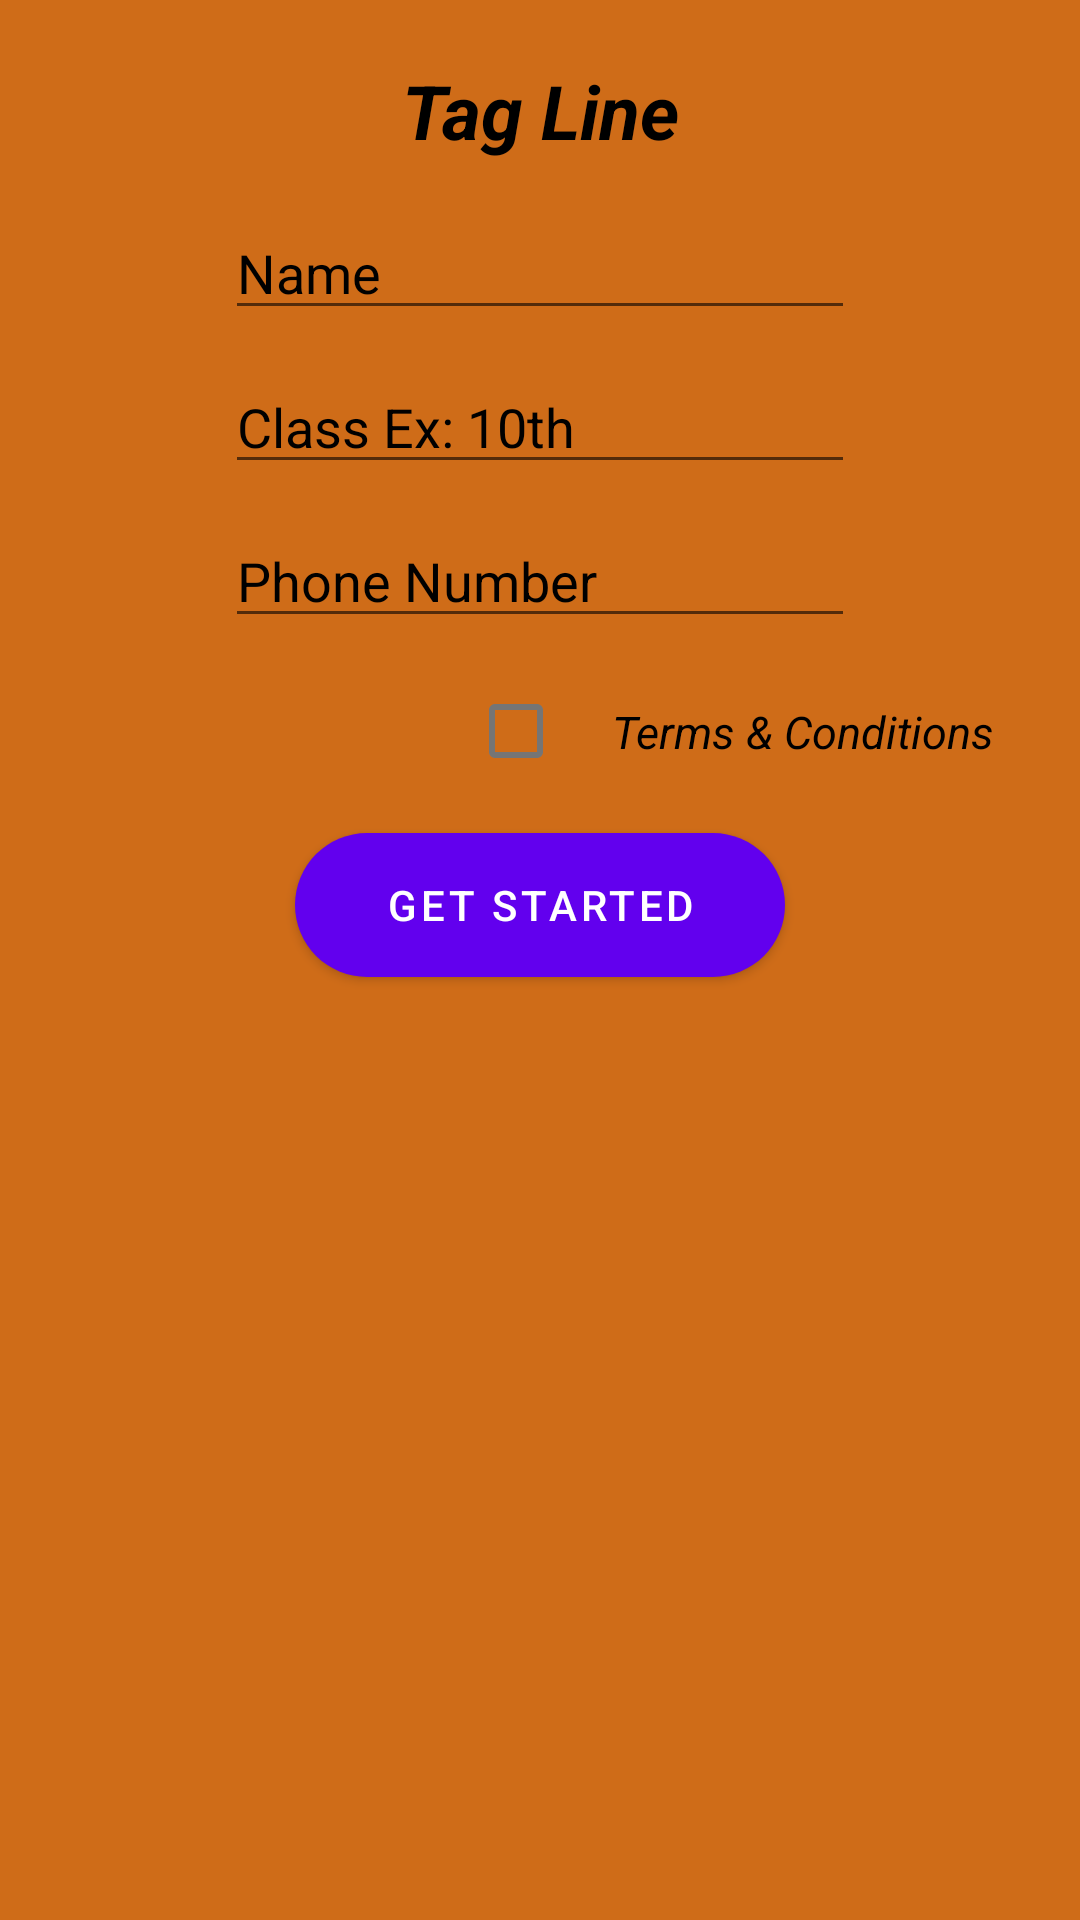

Layout XML and referenced resources for this Android screen:
<!-- AndroidManifest.xml: application theme Theme.coachingClass -->
<!-- res/layout/activity_sign_in.xml -->
<?xml version="1.0" encoding="utf-8"?>
    <ScrollView
    xmlns:android="http://schemas.android.com/apk/res/android"
    xmlns:app="http://schemas.android.com/apk/res-auto"
    xmlns:tools="http://schemas.android.com/tools"
    android:layout_width="match_parent"
    android:layout_height="match_parent"
    tools:context=".SignIn"
    android:background="#CF6C18"
    >

    <androidx.constraintlayout.widget.ConstraintLayout

        android:layout_width="match_parent"
        android:layout_height="wrap_content"
        tools:context=".SignIn">

        <ImageView
            android:id="@+id/logo"
            android:layout_width="wrap_content"
            android:layout_height="wrap_content"
            android:layout_marginTop="10dp"
            android:src="@drawable/fui_ic_twitter_bird_white_24dp"

            app:layout_constraintEnd_toEndOf="parent"
            app:layout_constraintStart_toStartOf="parent"
            app:layout_constraintTop_toTopOf="parent" />

        <TextView
            android:id="@+id/tagline"
            android:layout_width="wrap_content"
            android:layout_height="wrap_content"

            android:layout_marginTop="10dp"
            android:text="Tag Line"
            android:textColor="@color/black"
            android:textSize="25sp"
            android:textStyle="italic|bold"

            app:layout_constraintEnd_toEndOf="parent"
            app:layout_constraintStart_toStartOf="parent"
            app:layout_constraintTop_toBottomOf="@+id/logo" />

        <ProgressBar
            android:id="@+id/sign_progressBar"

            style="?android:attr/progressBarStyle"
            android:layout_width="wrap_content"
            android:layout_height="wrap_content"
            android:visibility="invisible"

            app:layout_constraintBottom_toBottomOf="parent"
            app:layout_constraintEnd_toEndOf="parent"
            app:layout_constraintStart_toStartOf="parent"
            app:layout_constraintTop_toTopOf="parent"
            />

        <EditText
            android:id="@+id/enterName"
            android:layout_width="wrap_content"
            android:layout_height="wrap_content"

            android:layout_marginTop="15dp"
            android:ems="10"
            android:hint="Name"
            android:inputType="textPersonName"
            android:textColor="@color/white"
            android:textColorHint="@color/black"

            app:layout_constraintEnd_toEndOf="parent"
            app:layout_constraintStart_toStartOf="parent"
            app:layout_constraintTop_toBottomOf="@+id/tagline" />

        <EditText
            android:id="@+id/enterClass"
            android:layout_width="wrap_content"
            android:layout_height="wrap_content"

            android:layout_marginTop="10dp"
            android:ems="10"
            android:hint="Class Ex: 10th "
            android:inputType="textPersonName"
            android:textColor="@color/white"
            android:textColorHint="@color/black"

            app:layout_constraintEnd_toEndOf="parent"
            app:layout_constraintStart_toStartOf="parent"
            app:layout_constraintTop_toBottomOf="@+id/enterName" />

        <EditText
            android:id="@+id/enterPhoneNumber"
            android:layout_width="wrap_content"
            android:layout_height="wrap_content"

            android:layout_marginTop="10dp"
            android:ems="10"
            android:hint="Phone Number"
            android:inputType="phone"
            android:textColor="@color/white"
            android:textColorHint="@color/black"

            app:layout_constraintEnd_toEndOf="parent"
            app:layout_constraintStart_toStartOf="parent"
            app:layout_constraintTop_toBottomOf="@+id/enterClass" />

        <CheckBox
            android:id="@+id/checkTermsConditions"
            android:layout_width="wrap_content"
            android:layout_height="wrap_content"

            android:layout_marginTop="7dp"
            android:checked="false"
            android:text=" "

            app:layout_constraintEnd_toEndOf="parent"
            app:layout_constraintStart_toStartOf="parent"
            app:layout_constraintTop_toBottomOf="@+id/enterPhoneNumber" />


        <TextView
            android:id="@+id/termsConditions"
            android:layout_width="wrap_content"
            android:layout_height="wrap_content"

            android:text="@string/terms_conditions"
            android:textColor="@color/black"
            android:textSize="15sp"
            android:textStyle="italic"

            app:layout_constraintBottom_toBottomOf="@+id/checkTermsConditions"
            app:layout_constraintStart_toEndOf="@+id/checkTermsConditions"
            app:layout_constraintTop_toTopOf="@+id/checkTermsConditions" />

        <Button
            android:id="@+id/getStarted"
            android:layout_width="wrap_content"
            android:layout_height="wrap_content"

            android:layout_marginTop="10dp"
            android:layout_marginBottom="35dp"
            android:background="@drawable/round_green"
            android:ems="10"
            android:text="Get Started"

            app:layout_constraintBottom_toBottomOf="parent"
            app:layout_constraintEnd_toEndOf="parent"
            app:layout_constraintStart_toStartOf="parent"
            app:layout_constraintTop_toBottomOf="@+id/checkTermsConditions" />


    </androidx.constraintlayout.widget.ConstraintLayout>
    </ScrollView>
<!-- resources referenced by this layout -->
<resources>
  <color name="black">#FF000000</color>
  <color name="white">#FFFFFFFF</color>
  <!-- drawable round_green (drawable-v24) -->
  <?xml version="1.0" encoding="utf-8"?>
  <shape xmlns:android="http://schemas.android.com/apk/res/android">
      <solid android:color="#03BA03"></solid>
      <size android:height="2dp"></size>
      <corners android:radius="999999dp"></corners>
  
  </shape>
  <string name="terms_conditions">Terms &amp; Conditions</string>
  <style name="Theme.coachingClass" parent="Theme.MaterialComponents.Light.DarkActionBar">
  
          
          <item name="colorPrimary">@color/purple_500</item>
          <item name="colorPrimaryVariant">#CF6C18</item>
          <item name="colorOnPrimary">@color/white</item>
          
          <item name="colorSecondary">@color/teal_200</item>
          <item name="colorSecondaryVariant">@color/teal_700</item>
          <item name="colorOnSecondary">@color/black</item>
          
          <item name="android:statusBarColor" tools:targetApi="l">?attr/colorPrimaryVariant</item>
          
      </style>
  <color name="purple_500">#FF6200EE</color>
  <color name="teal_200">#FF03DAC5</color>
  <color name="teal_700">#FF018786</color>
</resources>
